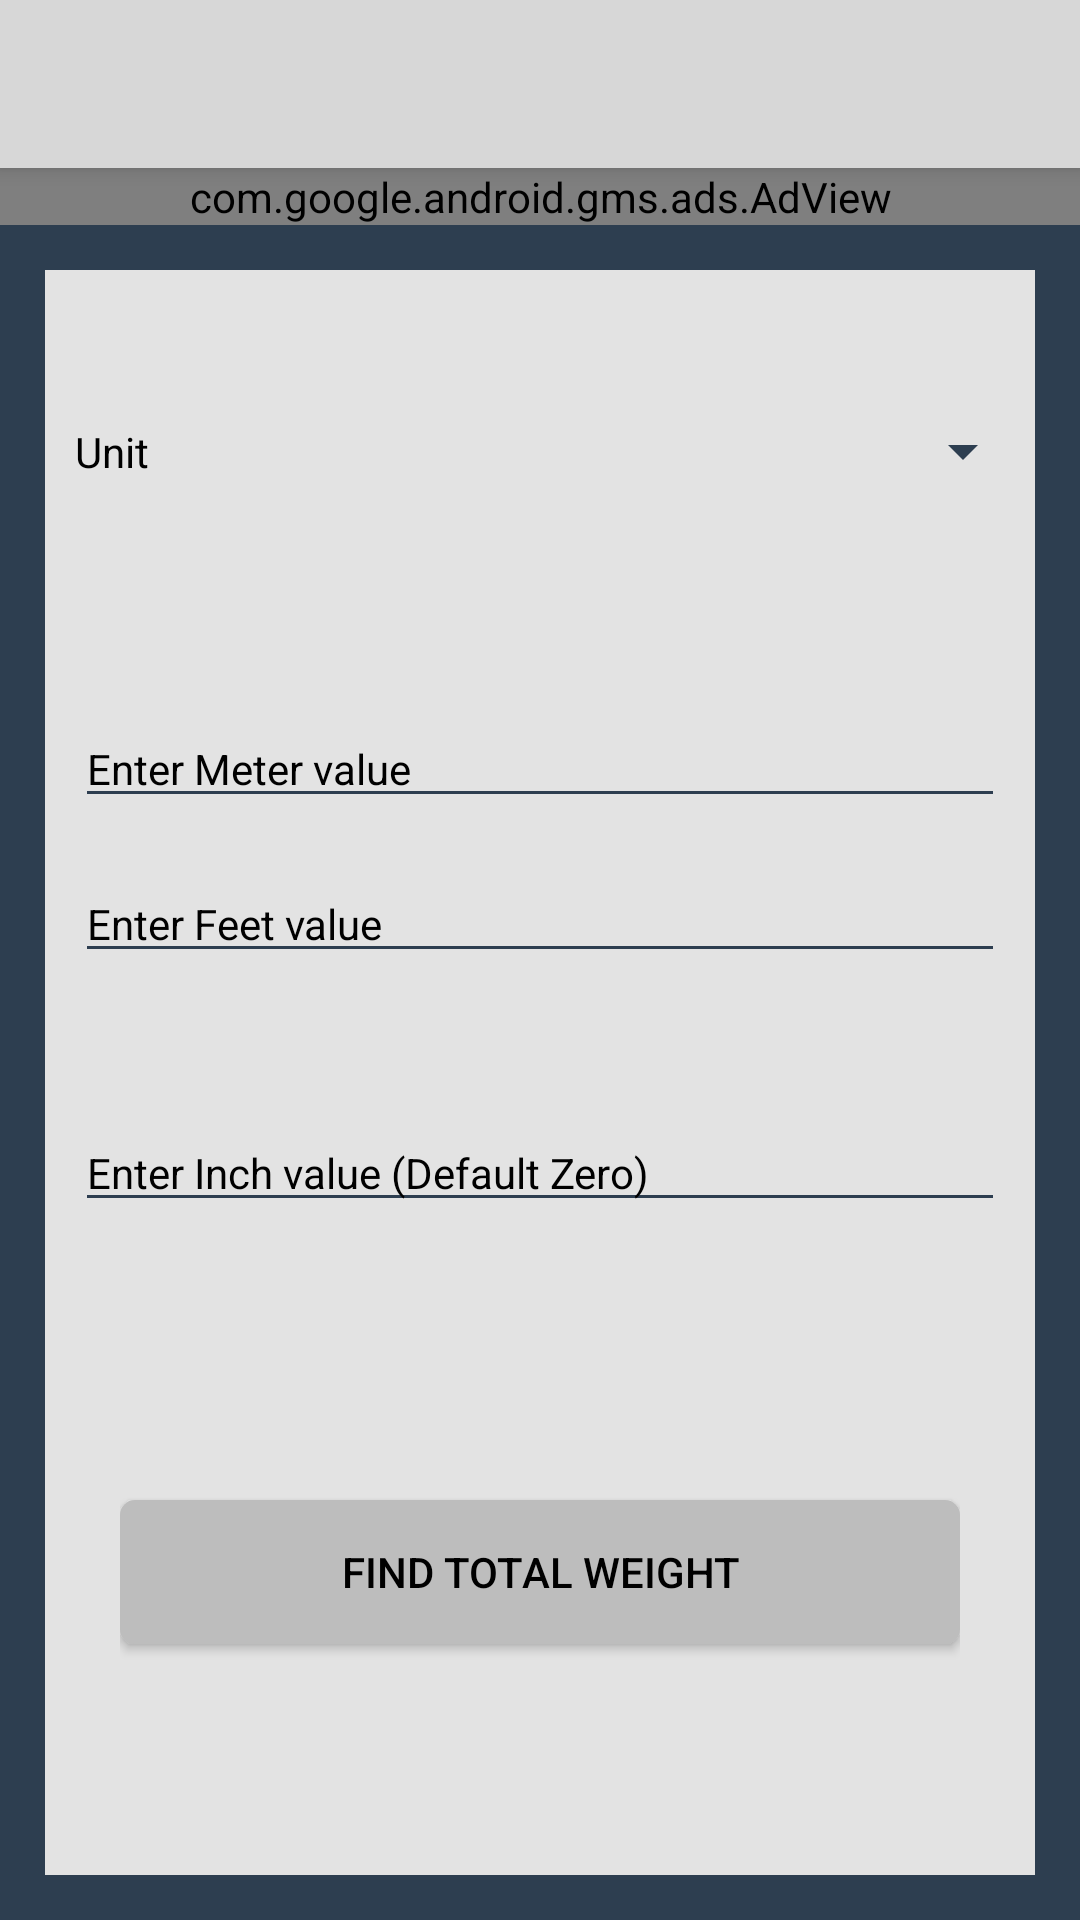

Produce the Android XML layout that renders to this screen, including the resource entries it uses.
<!-- AndroidManifest.xml: application theme ToolbarColoredBackArrow -->
<!-- res/layout/activity_final_amount.xml -->
<?xml version="1.0" encoding="utf-8"?>
<LinearLayout xmlns:android="http://schemas.android.com/apk/res/android"
    xmlns:app="http://schemas.android.com/apk/res-auto"
    xmlns:tools="http://schemas.android.com/tools"
    xmlns:ads="http://schemas.android.com/apk/res-auto"
    android:layout_width="match_parent"
    android:layout_height="match_parent"
    android:layout_gravity="center"
    android:orientation="vertical"
    tools:context="com.structure.weights.FinalAmount"
    android:background="@color/bg">

    <android.support.v7.widget.Toolbar
        android:id="@+id/my_toolbar"
        android:layout_width="match_parent"
        android:layout_height="?attr/actionBarSize"
        android:background="@color/button"
        android:elevation="4dp"
        android:theme="@style/AppTheme"
        app:popupTheme="@style/ThemeOverlay.AppCompat.Light" />
    <com.google.android.gms.ads.AdView
        android:id="@+id/ad_view"
        android:layout_width="match_parent"
        android:layout_height="wrap_content"
        ads:adSize="BANNER"
        ads:adUnitId="@string/banner_ad_unit_id" />

    <android.support.v4.widget.DrawerLayout

        xmlns:android="http://schemas.android.com/apk/res/android"
        android:id="@+id/drawer_layout"
        android:layout_width="match_parent"
        android:layout_height="match_parent">


        <LinearLayout
            android:layout_width="match_parent"
            android:layout_height="match_parent"
            android:orientation="vertical"
            android:layout_margin="15dp"
            android:weightSum="8.5"
            android:background="@color/bg_linearlayout">

            <LinearLayout
                android:layout_width="match_parent"
                android:layout_height="0dp"
                android:orientation="vertical"

                android:layout_weight="2"
                >


    
        
        
        
        
        
        
        

       
    
        
        
        
        
        
        
        
        
        
            
            
            
            
            
            
            
            
            
        
            
            
            
            
            
            
            
            

             
    

    <LinearLayout

        android:layout_width="match_parent"
        android:layout_height="0dp"
        android:layout_weight="1"
        android:weightSum="10"
        >

        <TextView
            android:id="@+id/TextViewUnit"
            android:layout_width="0dp"
            android:layout_height="wrap_content"
            android:layout_gravity="center"
            android:layout_weight="5"
            android:gravity="left"
            android:text="Unit"
android:padding="10dp"
            android:textAppearance="?android:attr/textAppearanceSmall" />

        <Spinner
            android:id="@+id/spinnerMeasurement"
            android:layout_width="0dp"
            android:layout_height="wrap_content"
            android:layout_gravity="center"
            android:layout_weight="5"
            android:gravity="left"
            android:spinnerMode="dialog"
            android:textAppearance="?android:attr/textAppearanceMedium"/>
    </LinearLayout>

</LinearLayout>
            <LinearLayout
                android:layout_width="match_parent"
                android:layout_height="0dp"
                android:layout_weight="3.5"
                android:paddingTop="10dp"
                android:orientation="vertical">

                <FrameLayout
                    android:id="@+id/fmeter"
                    android:layout_width="match_parent"
                    android:layout_height="0dp"
                    android:layout_weight="1"
                    android:paddingLeft="10dp"
                    android:paddingRight="10dp"
                    >

                        <EditText
                            android:id="@+id/EditTextMeter"
                            android:layout_width="match_parent"
                            android:layout_height="wrap_content"
                            android:layout_gravity="center"
                            android:gravity="left"
                            android:inputType="numberDecimal|number"
                            android:textColor="@color/textcolour"
                            android:textColorHint="@color/textcolour"
                            android:textAppearance="?android:attr/textAppearanceSmall"
                            android:hint="Enter Meter value"
                            />
                    
                    


                </FrameLayout>


<FrameLayout
    android:id="@+id/feet"
    android:layout_width="match_parent"
    android:layout_height="0dp"
android:layout_weight="1"
    android:paddingLeft="10dp"
    android:paddingRight="10dp"

    >
    
        
        
        
        
        

        

        
            
            
            
            
            
           
    
        
        
        
        
        <EditText
            android:id="@+id/editTextfeet"
            android:layout_width="match_parent"
            android:layout_height="wrap_content"
            android:layout_gravity="left"
            android:gravity="left"
            android:inputType="number"
            android:textColor="@color/textcolour"
            android:textColorHint="@color/textcolour"
            android:textAppearance="?android:attr/textAppearanceSmall"
            android:hint="Enter Feet value"
            />

       
    </FrameLayout>
            <FrameLayout
                android:id="@+id/inch"
                android:layout_width="match_parent"
                android:layout_height="0dp"
                android:layout_weight="1"
                android:paddingLeft="10dp"
                android:paddingRight="10dp"

                >

        
            
            
            
            
            
            
                
                    
                    
                    
                    
        <EditText
            android:id="@+id/editTextinch"
            android:layout_width="match_parent"
            android:layout_height="wrap_content"
            android:layout_gravity="center"
            android:gravity="left"
            android:inputType="number"
            android:textColor="@color/textcolour"
            android:textColorHint="@color/textcolour"
            android:textAppearance="?android:attr/textAppearanceSmall"
            android:hint="Enter Inch value (Default Zero)"
           />
        
    


</FrameLayout>




</LinearLayout>


            <LinearLayout
                android:layout_width="match_parent"
                android:layout_height="0dp"
                android:layout_weight="3"
                android:paddingBottom="20dp"
                android:layout_margin="10dp"
                android:layout_gravity="bottom"
                android:padding="15dp"
                android:gravity="bottom"

               >
        <Button
            android:id="@+id/FindTotal"
            android:layout_width="fill_parent"
            android:layout_height="wrap_content"
            android:layout_gravity="center"
            android:gravity="center"
            android:text="Find Total Weight"
            android:background="@drawable/button_bg"/>
            </LinearLayout>

        </LinearLayout>



            <ListView
                android:id="@+id/left_drawer"
                android:layout_width="240dp"
                android:layout_height="match_parent"
                android:layout_gravity="start"
                android:choiceMode="singleChoice"
                android:divider="@android:color/transparent"
                android:dividerHeight="0dp"
                android:background="@color/white"

                />

        </android.support.v4.widget.DrawerLayout>

</LinearLayout>
<!-- resources referenced by this layout -->
<resources>
  <color name="bg">#2D3E50</color>
  <color name="bg_linearlayout">#E3E3E3</color>
  <color name="button">#D7D7D7</color>
  <color name="textcolour">#000</color>
  <color name="white">#ffffff</color>
  <!-- drawable button_bg (drawable) -->
  <?xml version="1.0" encoding="utf-8"?>
  <selector xmlns:android="http://schemas.android.com/apk/res/android" >
      <item android:state_pressed="true"
          android:drawable="@drawable/button_selected"/>
      <item android:state_focused="true"
          android:drawable="@drawable/button_selected"/>
      <item android:drawable="@drawable/button_normal"/>
  
  </selector>
  <string name="banner_ad_unit_id">ca-app-pub-3074975588717631/8722129100</string>
  <style name="AppTheme" parent="Theme.AppCompat.Light.NoActionBar">
          
  
          <item name="colorPrimary">@color/ColorPrimary</item>
          <item name="android:actionBarStyle">@style/MyActionBar</item>
          <item name="actionBarStyle">@style/MyActionBar</item>
          <item name="colorPrimaryDark">@color/ColorPrimaryDark</item>
  
  
      </style>
  <style name="TextInputLayout">
              //hint color And Label Color in False State
              <item name="android:textColorHint">@color/textcolour</item>
              <item name="android:textSize">15sp</item>
              //Label color in True State And Bar Color False And True State
              <item name="colorAccent">@color/bg</item>
              <item name="colorControlNormal">@color/textcolour</item>
              <item name="colorControlActivated">@color/bg</item>
          </style>
      // BUTTON'S STYLE
  <style name="ToolbarColoredBackArrow" parent="Theme.AppCompat.Light.NoActionBar">
  
          <item name="android:textColorPrimary">@color/bg</item>
          <item name="android:textColorSecondary">@color/bg</item>
          <item name="android:homeAsUpIndicator">@drawable/back_arrow</item>
          <item name="android:windowBackground">@color/windowBackground</item>
          <item name="android:textColor">#000000</item>
          <item name="android:textColorHint">#000000</item>
          <item name="colorPrimaryDark">@color/ColorPrimaryDark</item>
      </style>
  <!-- drawable button_selected (drawable) -->
  <?xml version="1.0" encoding="utf-8"?>
  <shape  xmlns:android="http://schemas.android.com/apk/res/android"
      android:shape="rectangle">
  
      <solid android:color="@color/darkgrey"/>
      <corners android:radius="5dp" />
  
  </shape>
  <!-- drawable button_normal (drawable) -->
  <?xml version="1.0" encoding="utf-8"?>
  <shape  xmlns:android="http://schemas.android.com/apk/res/android"
      android:shape="rectangle">
  
      <solid android:color="@color/litegrey"/>
      <corners android:radius="5dp" />
  
  </shape>
  <color name="ColorPrimary">#DB4437</color>
  <style name="MyActionBar" parent="@style/Widget.AppCompat.Light.ActionBar">
  
  
              <item name="android:titleTextStyle">@style/MyTheme.ActionBar.TitleTextStyle</item>
              <item name="android:subtitleTextStyle">@style/MyTheme.ActionBar.TitleTextStyle</item>
              <item name="titleTextStyle">@style/MyTheme.ActionBar.TitleTextStyle</item>
              <item name="subtitleTextStyle">@style/MyTheme.ActionBar.TitleTextStyle</item>
          </style>
  <color name="ColorPrimaryDark">#2D3E50</color>
  <color name="windowBackground">#E0E0E0</color>
  <color name="darkgrey">#757575</color>
  <color name="litegrey">#bdbdbd</color>
  <style name="MyTheme.ActionBar.TitleTextStyle" parent="@android:style/TextAppearance">
              <item name="android:textColor">@color/textcolour</item>
              <item name="android:textSize">12sp</item>
          </style>
</resources>
